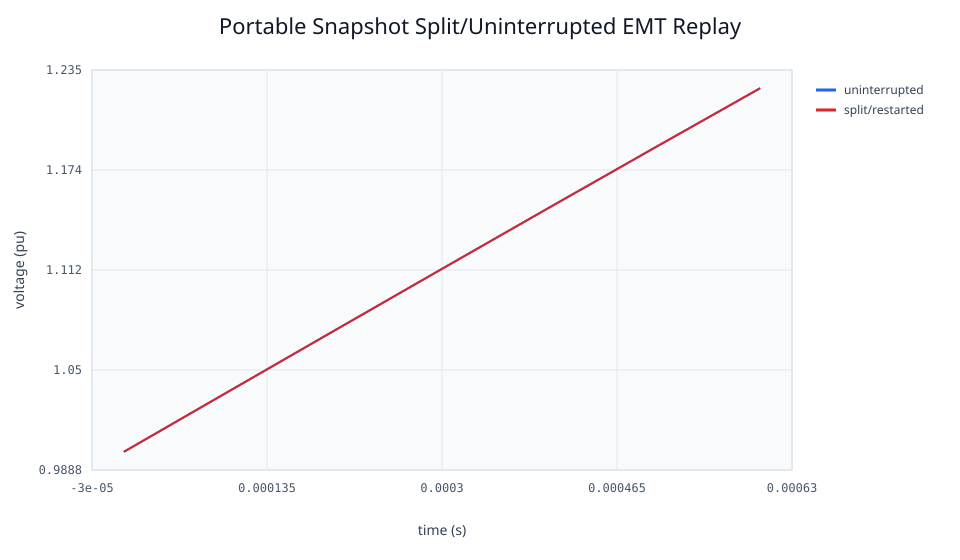

Values plotted in this chart, from the file beside it:
time_s, uninterrupted_voltage_pu, resumed_voltage_pu
0, 1, 1
0.0001, 1.038, 1.038
0.0002, 1.075, 1.075
0.0003, 1.113, 1.113
0.0004, 1.15, 1.15
0.0005, 1.187, 1.187
0.0006, 1.224, 1.224
